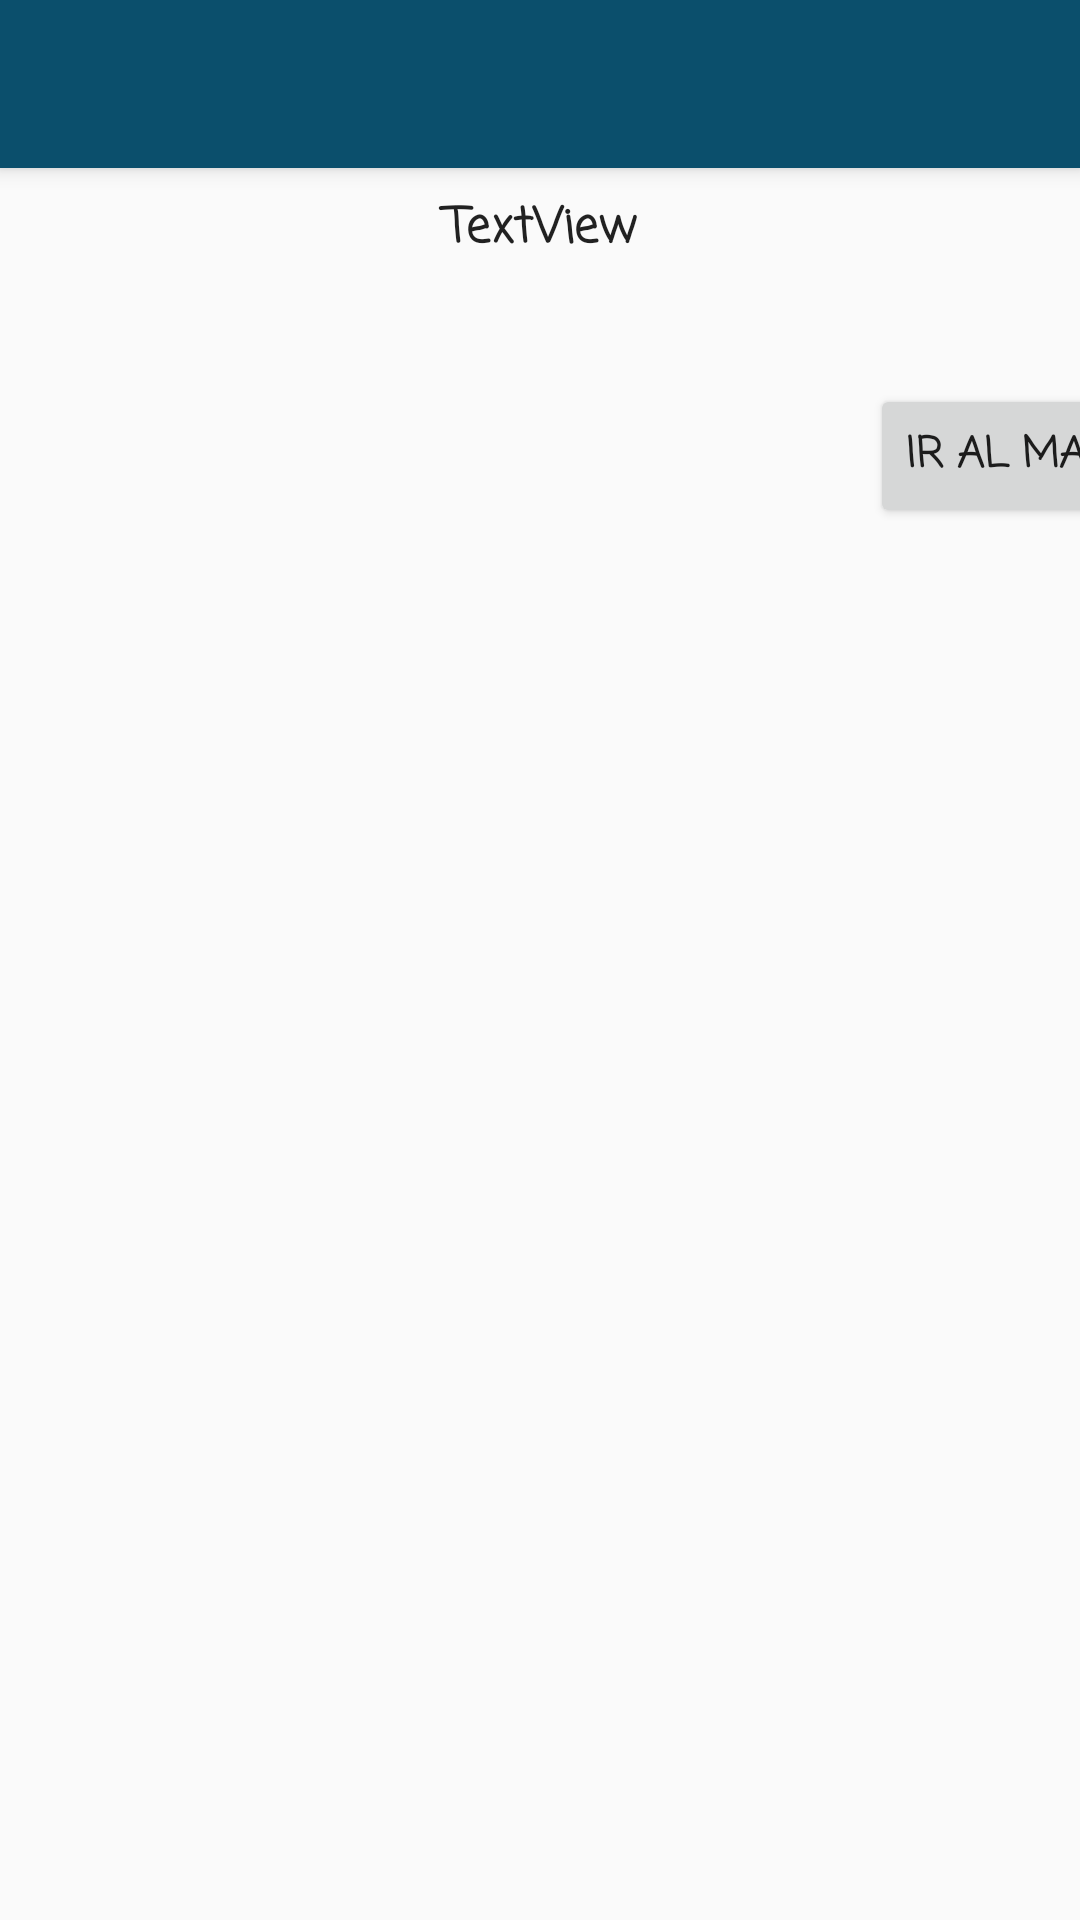

Layout XML and referenced resources for this Android screen:
<!-- AndroidManifest.xml: activity theme Theme.AppCompat.Light.NoActionBar -->
<!-- res/layout/activity_home.xml -->
<?xml version="1.0" encoding="utf-8"?>
<androidx.constraintlayout.widget.ConstraintLayout
    xmlns:android="http://schemas.android.com/apk/res/android"
    xmlns:app="http://schemas.android.com/apk/res-auto"
    xmlns:tools="http://schemas.android.com/tools"
    android:layout_width="match_parent"
    android:layout_height="match_parent"
    tools:context=".Activities.HomeActivity">
    

    <include android:id="@+id/toolbar_home"
        layout="@layout/toolbar_layout"></include>

    <LinearLayout
        android:layout_width="match_parent"
        android:layout_height="match_parent"
        android:layout_marginTop="64dp"
        android:orientation="vertical"
        app:layout_constraintTop_toTopOf="@+id/toolbar_home">

        <LinearLayout
            android:layout_width="match_parent"
            android:layout_height="64dp"
            android:orientation="horizontal">

            <TextView
                android:id="@+id/homeWelcomeText"
                android:layout_width="wrap_content"
                android:layout_height="wrap_content"
                android:layout_weight="1"
                android:fontFamily="casual"
                android:text="TextView"
                android:textAlignment="center"
                android:textAppearance="@style/TextAppearance.AppCompat"
                android:textSize="16sp"
                android:textStyle="bold" />
        </LinearLayout>

        <Button
            android:id="@+id/homeMapButton"
            android:layout_width="wrap_content"
            android:layout_height="wrap_content"
            android:fontFamily="casual"
            android:lineSpacingExtra="0dp"
            android:text="Ir al mapa"
            android:textAlignment="center"
            android:textSize="14sp"
            android:textStyle="bold"
            android:translationX="290dp"
            android:translationZ="0dp" />
    </LinearLayout>
</androidx.constraintlayout.widget.ConstraintLayout>
<!-- res/layout/toolbar_layout.xml (included above) -->
<?xml version="1.0" encoding="utf-8"?>
<androidx.appcompat.widget.Toolbar xmlns:android="http://schemas.android.com/apk/res/android"
    xmlns:app="http://schemas.android.com/apk/res-auto"
    xmlns:tools="http://schemas.android.com/tools"

    android:id="@+id/my_toolbar"
    android:layout_width="match_parent"
    android:layout_height="?attr/actionBarSize"
    android:background="@color/teal_700"
    android:elevation="4dp"
    android:theme="@style/ThemeOverlay.AppCompat.Dark.ActionBar"
    app:popupTheme="@android:style/Widget.PopupMenu"
    app:titleTextColor="#FFFFFF"
    tools:ignore="MissingConstraints" />
<!-- resources referenced by this layout -->
<resources>
  <color name="teal_700">#0B4F6C</color>
</resources>
